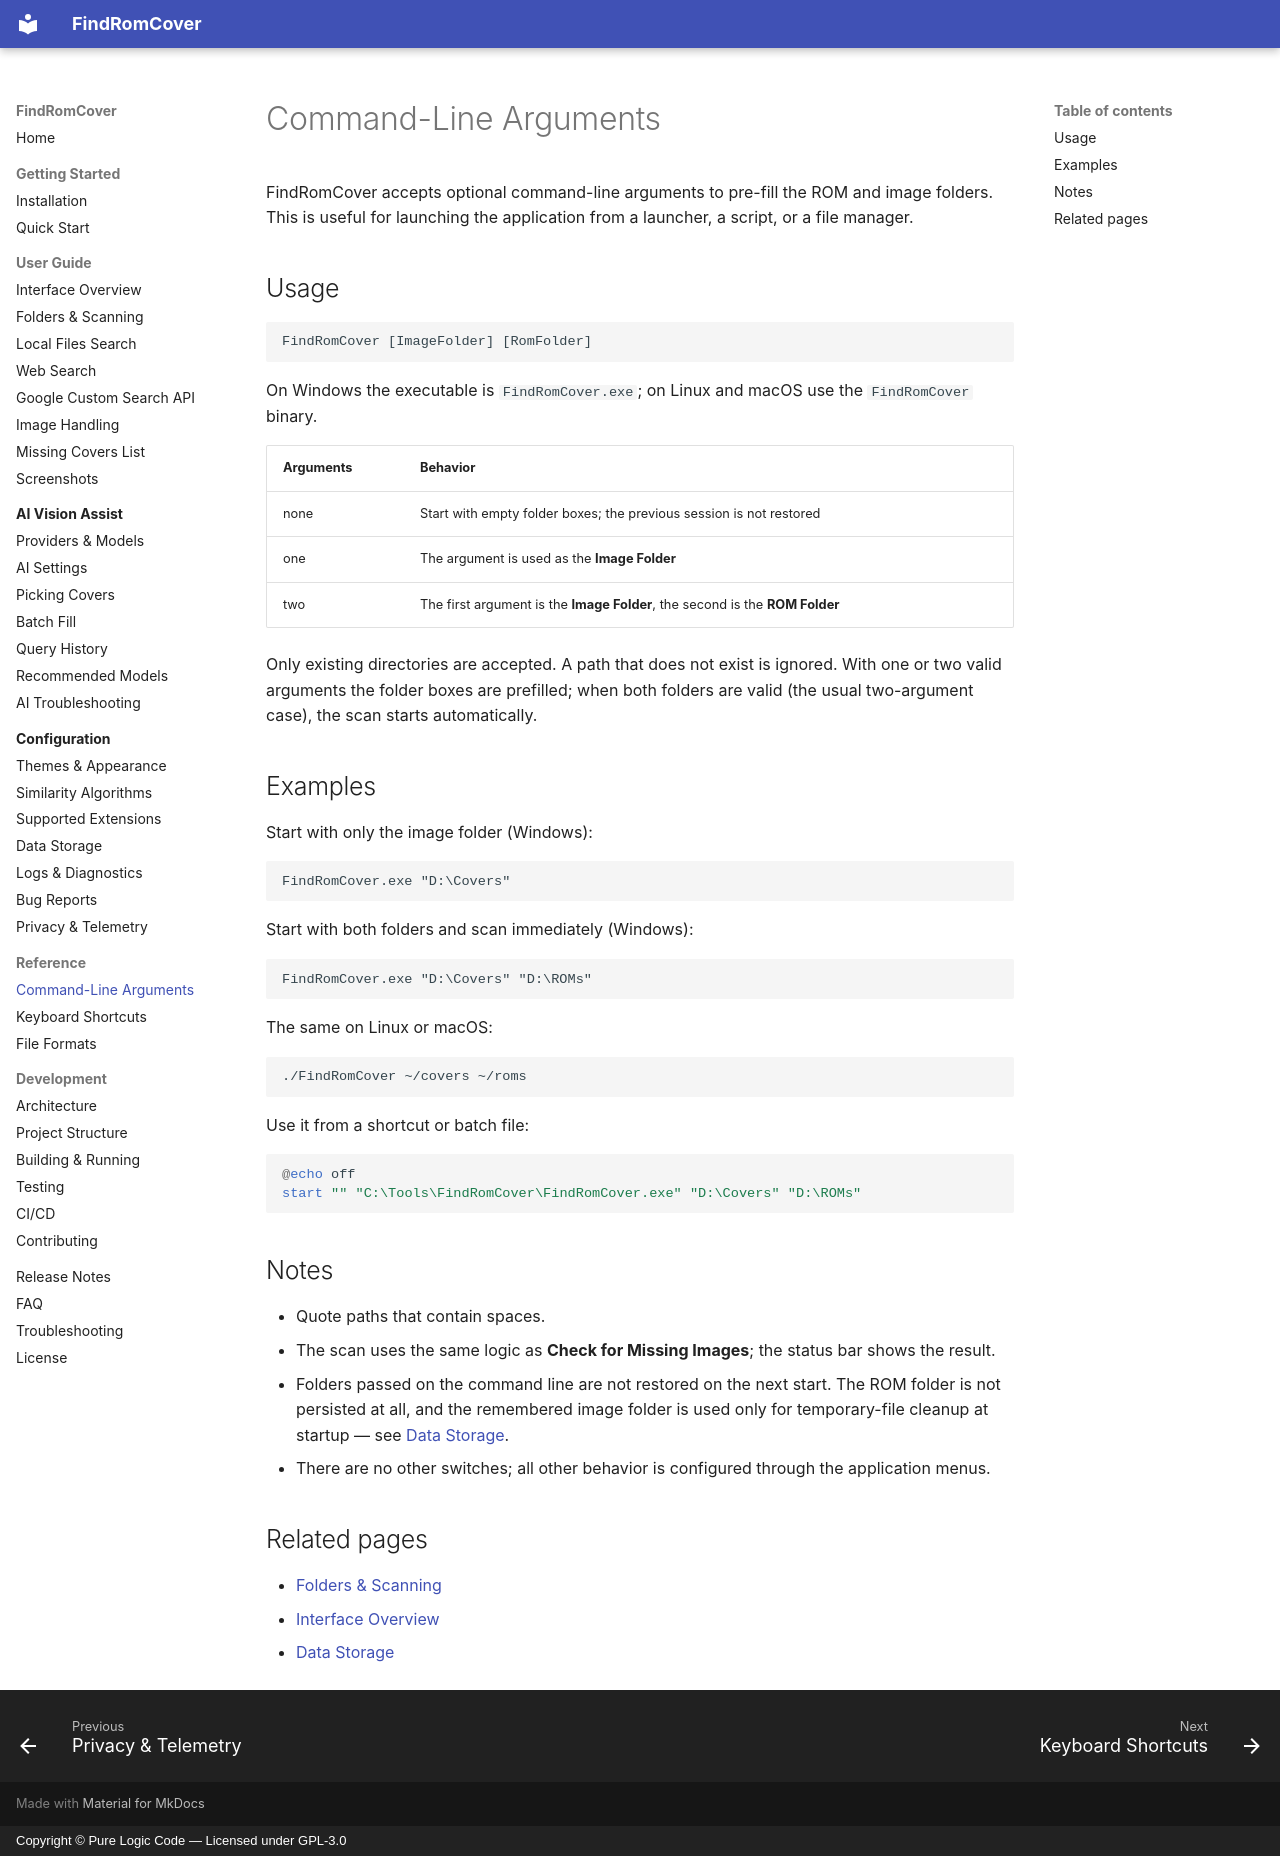

repository: purelogiccode/FindRomCover · page: reference/command-line/index.html · generator: mkdocs · copyright: Copyright © Pure Logic Code — Licensed under GPL-3.0

# Command-Line Arguments

FindRomCover accepts optional command-line arguments to pre-fill the ROM and image folders. This is useful for launching the application from a launcher, a script, or a file manager.

## Usage

```text
FindRomCover [ImageFolder] [RomFolder]
```

On Windows the executable is `FindRomCover.exe`; on Linux and macOS use the `FindRomCover` binary.

| Arguments | Behavior |
|-----------|----------|
| none | Start with empty folder boxes; the previous session is not restored |
| one | The argument is used as the **Image Folder** |
| two | The first argument is the **Image Folder**, the second is the **ROM Folder** |

Only existing directories are accepted. A path that does not exist is ignored. With one or two valid arguments the folder boxes are prefilled; when both folders are valid (the usual two-argument case), the scan starts automatically.

## Examples

Start with only the image folder (Windows):

```text
FindRomCover.exe "D:\Covers"
```

Start with both folders and scan immediately (Windows):

```text
FindRomCover.exe "D:\Covers" "D:\ROMs"
```

The same on Linux or macOS:

```bash
./FindRomCover ~/covers ~/roms
```

Use it from a shortcut or batch file:

```bat
@echo off
start "" "C:\Tools\FindRomCover\FindRomCover.exe" "D:\Covers" "D:\ROMs"
```

## Notes

- Quote paths that contain spaces.
- The scan uses the same logic as **Check for Missing Images**; the status bar shows the result.
- Folders passed on the command line are not restored on the next start. The ROM folder is not persisted at all, and the remembered image folder is used only for temporary-file cleanup at startup — see [Data Storage](../configuration/data-storage.md).
- There are no other switches; all other behavior is configured through the application menus.

## Related pages

- [Folders & Scanning](../user-guide/folders-and-scanning.md)
- [Interface Overview](../user-guide/interface.md)
- [Data Storage](../configuration/data-storage.md)
